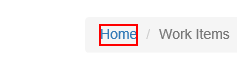
Task: Robotic Enterprise Framework for clientsecurityhash
Workflow: navigate_dashboard

Step 1: click on the list item
